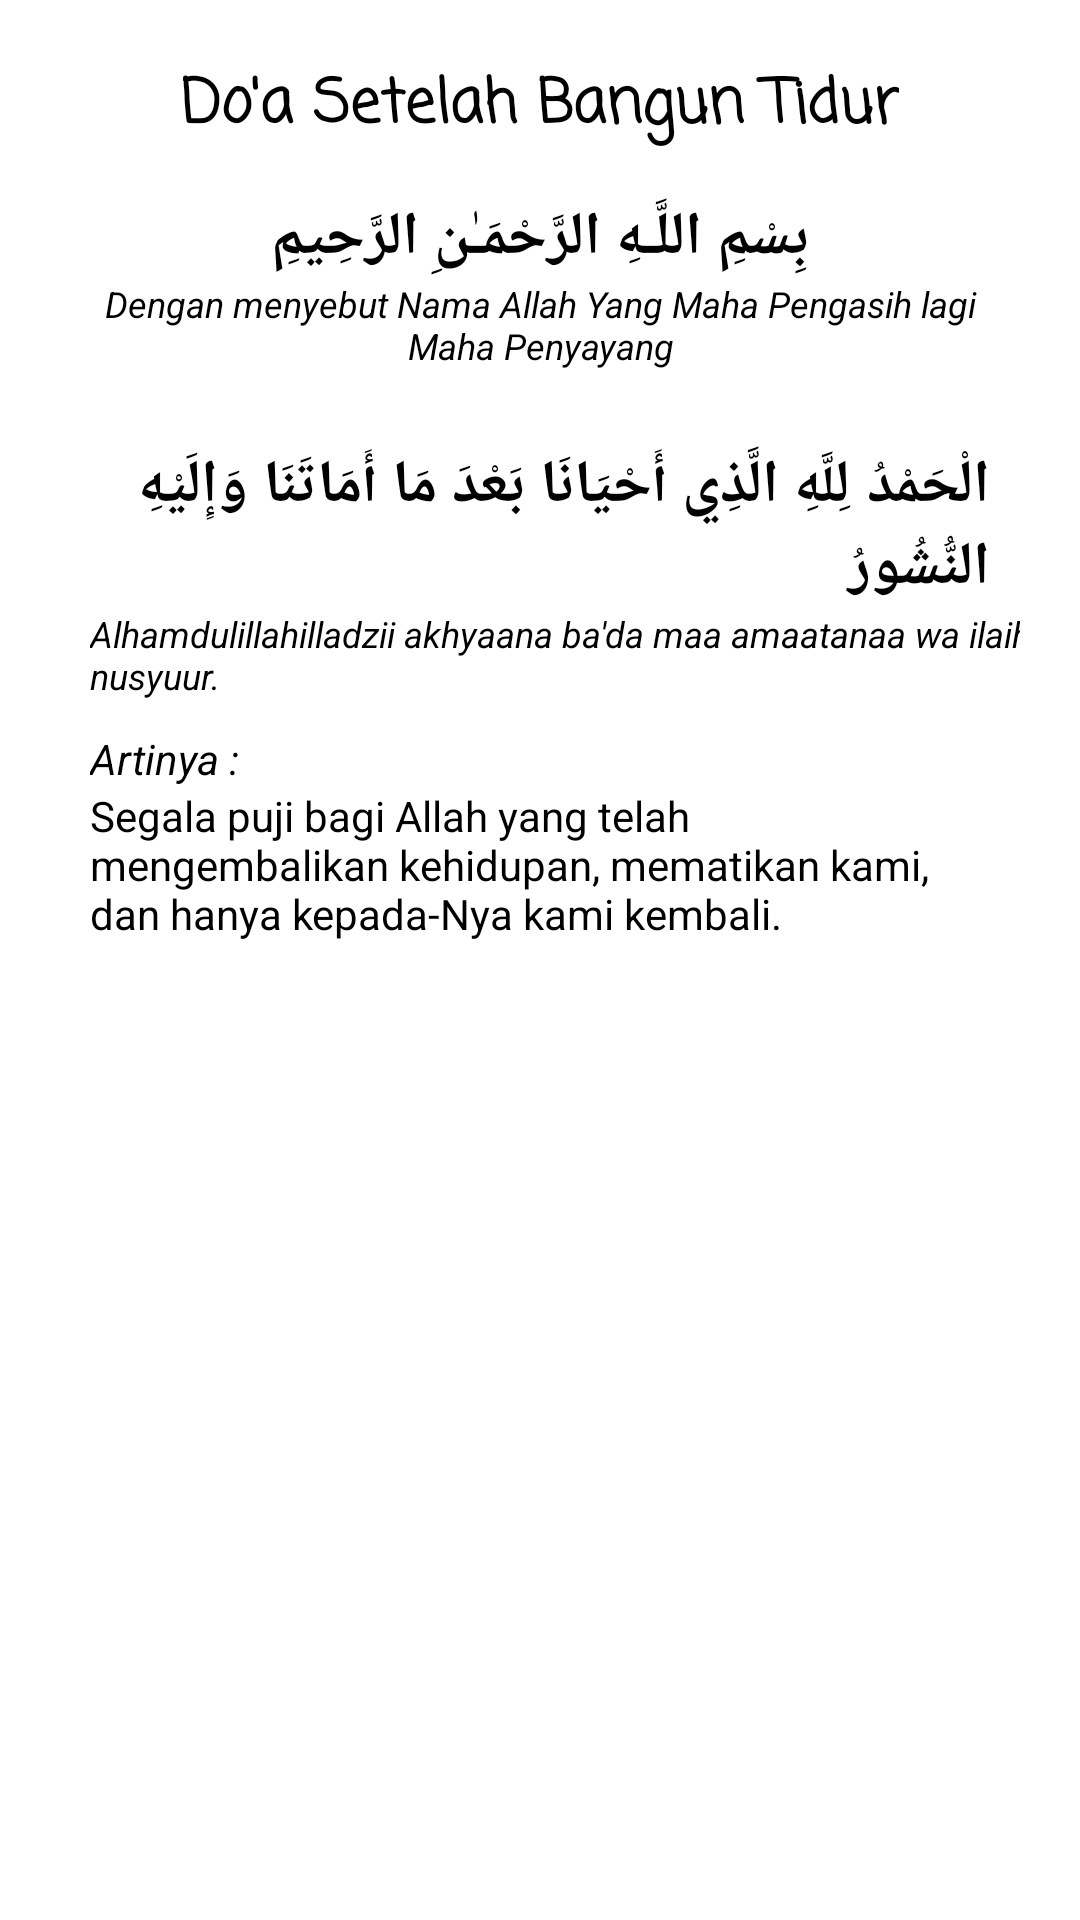

Reconstruct the res/layout file that produces this screen, plus the resources it refers to.
<!-- AndroidManifest.xml: application theme Theme.AplikasiDoa -->
<!-- res/layout/doa3.xml -->
<?xml version="1.0" encoding="utf-8"?>
<androidx.constraintlayout.widget.ConstraintLayout xmlns:android="http://schemas.android.com/apk/res/android"
    xmlns:app="http://schemas.android.com/apk/res-auto"
    xmlns:tools="http://schemas.android.com/tools"
    android:layout_width="match_parent"
    android:layout_height="match_parent"
    tools:context=".DoaActivity3"
    android:background="@color/white"
    android:padding="20dp">

    <LinearLayout
        android:layout_width="match_parent"
        android:layout_height="match_parent"
        android:orientation="vertical">

        <TextView
            android:layout_width="wrap_content"
            android:layout_height="wrap_content"
            android:layout_gravity="center"
            android:text="Do'a Setelah Bangun Tidur"
            android:textColor="@android:color/black"
            android:textSize="20sp"
            android:textStyle="bold"
            android:fontFamily="casual"
            android:layout_marginBottom="15dp"/>
        <TextView
            android:layout_width="wrap_content"
            android:layout_height="wrap_content"
            android:layout_gravity="center"
            android:text="بِسْمِ اللَّـهِ الرَّحْمَـٰنِ الرَّحِيمِ"
            android:textColor="@android:color/black"
            android:textSize="20sp"
            android:textStyle="bold" />

        <TextView
            android:layout_width="wrap_content"
            android:layout_height="wrap_content"
            android:layout_gravity="center"
            android:gravity="center"
            android:text="Dengan menyebut Nama Allah Yang Maha Pengasih lagi Maha Penyayang"
            android:textColor="@android:color/black"
            android:textSize="12sp"
            android:textStyle="italic"
            android:layout_marginBottom="10dp"/>

        <TextView
            android:id="@+id/txtAyat2"
            android:layout_width="wrap_content"
            android:layout_height="wrap_content"
            android:layout_marginStart="10dp"
            android:layout_marginTop="15dp"
            android:layout_marginEnd="10dp"
            android:text="الْحَمْدُ لِلَّهِ الَّذِي أَحْيَانَا بَعْدَ مَا أَمَاتَنَا وَإِلَيْهِ النُّشُورُ"
            android:gravity="right"
            android:layout_gravity="right"
            android:textColor="@android:color/black"
            android:textSize="20sp"
            android:textStyle="bold" />

        <TextView
            android:layout_width="351dp"
            android:layout_height="wrap_content"
            android:text="Alhamdulillahilladzii akhyaana ba'da maa amaatanaa wa ilaihin nusyuur."
            android:textColor="@android:color/black"
            android:textSize="12sp"
            android:textStyle="italic"
            android:layout_marginStart="10dp"/>

        <TextView
            android:id="@+id/txtLatin"
            android:layout_width="wrap_content"
            android:layout_height="wrap_content"
            android:layout_marginStart="10dp"
            android:layout_marginEnd="10dp"
            android:layout_marginTop="10dp"
            android:text="Artinya :"
            android:textColor="@android:color/black"
            android:textSize="14sp"
            android:textStyle="italic" />

        <TextView
            android:id="@+id/txtTerjemahan"
            android:layout_width="wrap_content"
            android:layout_height="wrap_content"
            android:layout_marginStart="10dp"

            android:layout_marginEnd="10dp"
            android:text="Segala puji bagi Allah yang telah mengembalikan kehidupan, mematikan kami, dan hanya kepada-Nya kami kembali."
            android:textColor="@android:color/black"
            android:textSize="14sp" />

    </LinearLayout>

</androidx.constraintlayout.widget.ConstraintLayout>
<!-- resources referenced by this layout -->
<resources>
  <style name="Theme.AplikasiDoa" parent="Theme.MaterialComponents.DayNight.DarkActionBar">
          
          <item name="colorPrimary">@color/purple_500</item>
          <item name="colorPrimaryVariant">@color/purple_700</item>
          <item name="colorOnPrimary">@color/white</item>
          
          <item name="colorSecondary">@color/teal_200</item>
          <item name="colorSecondaryVariant">@color/teal_700</item>
          <item name="colorOnSecondary">@color/black</item>
          
          <item name="android:statusBarColor" tools:targetApi="l">?attr/colorPrimaryVariant</item>
          
      </style>
  <!-- not gathered from this repository: default colours our renderer supplied (Android Studio template values) -->
  <color name="purple_500">#FF6200EE</color>
  <color name="purple_700">#FF3700B3</color>
  <color name="teal_200">#FF03DAC5</color>
  <color name="teal_700">#FF018786</color>
  <color name="black">#FF000000</color>
  <color name="white">#FFFFFFFF</color>
</resources>
